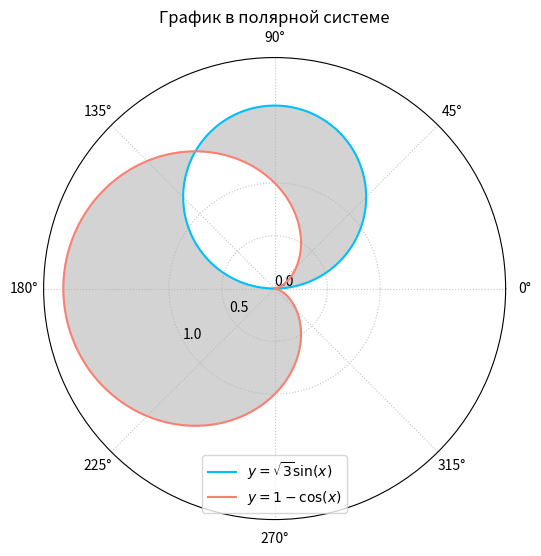

This chart was generated by the following Python code:
import matplotlib.pyplot as plt
import numpy as np
import math as mt
t = np.linspace(0, 2*np.pi, 1000)
y_sin = mt.sqrt(3)*np.sin(t)
y_cos = 1- np.cos(t)


plt.figure(figsize=(12, 6))

"""plt.subplot(121)

plt.plot(t, y_sin, color='deepskyblue', label=r'$y=\sqrt{3}\sin(x)$')
plt.plot(t, y_cos, color='salmon', label=r'$y=1- \cos(x)$')
plt.grid(alpha=0.75, linestyle=':')
points = np.array([0, np.pi, 2*np.pi])
labels = [r'$0$', r'$\pi$', r'$2\pi$']
plt.xticks(points, labels)
plt.title('График в декартовой системе')
plt.legend(loc=3)
plt.fill_between(t,  y_cos, y_sin, color='lightgray')
plt.subplot(122, projection='polar')"""


plt.polar(t, y_sin, color='deepskyblue', label=r'$y=\sqrt{3}\sin(x)$')
plt.polar(t, y_cos, color='salmon', label=r'$y=1- \cos(x)$')
plt.ylim(bottom=0)
plt.grid(alpha=0.75, linestyle=':')
plt.title('График в полярной системе')
plt.legend(loc=8)
plt.fill_between(t,  y_cos, y_sin, color='lightgray')
ax = plt.gca()
ax.set_rgrids(np.arange(0, 1.5, 0.5))
ax.set_rlabel_position(210)
plt.show()
